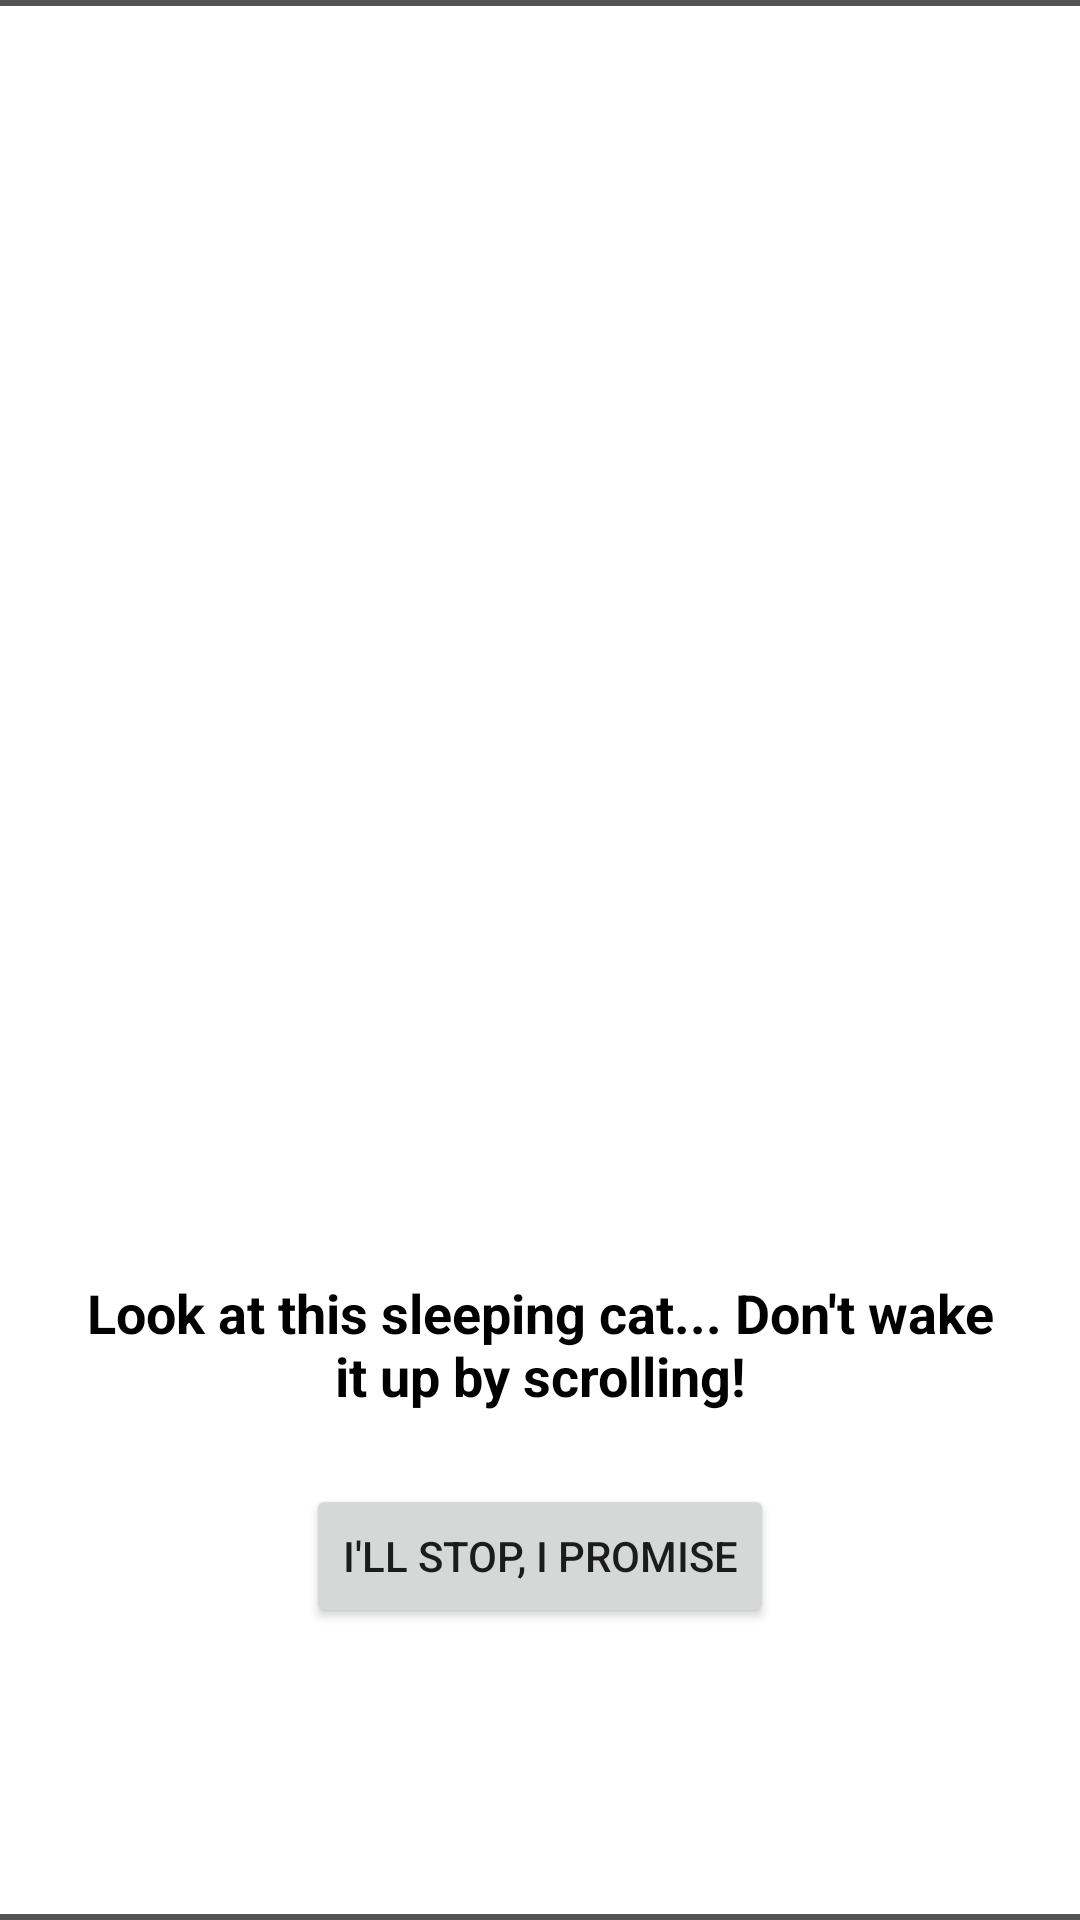

This screen was rendered from an Android layout file. Write that file and the resources it references.
<!-- AndroidManifest.xml: application theme Theme.Kitty -->
<!-- res/layout/overlay_layout.xml -->
<?xml version="1.0" encoding="utf-8"?>
<FrameLayout xmlns:android="http://schemas.android.com/apk/res/android"
    android:layout_width="match_parent"
    android:layout_height="match_parent"
    android:background="#AA000000"
    android:clickable="true"
    android:focusable="true">

    <LinearLayout
        android:layout_width="match_parent"
        android:layout_height="636dp"
        android:layout_gravity="center"
        android:background="@android:color/white"
        android:gravity="center"
        android:orientation="vertical"
        android:padding="24dp">

        <ImageView
            android:id="@+id/overlayGif"
            android:layout_width="379dp"
            android:layout_height="312dp"
            android:scaleType="centerInside" />

        <TextView
            android:id="@+id/overlayMessage"
            android:layout_width="wrap_content"
            android:layout_height="wrap_content"
            android:layout_marginTop="16dp"
            android:text="Look at this sleeping cat... Don't wake it up by scrolling!"
            android:textAlignment="center"
            android:textColor="@android:color/black"
            android:textSize="18sp"
            android:textStyle="bold" />

        <Button
            android:id="@+id/exitButton"
            android:layout_width="wrap_content"
            android:layout_height="wrap_content"
            android:layout_marginTop="24dp"
            android:text="I'll stop, I promise" />

    </LinearLayout>

</FrameLayout>
<!-- resources referenced by this layout -->
<resources>
  <style name="Theme.Kitty" parent="Theme.AppCompat.Light.NoActionBar" />
</resources>
